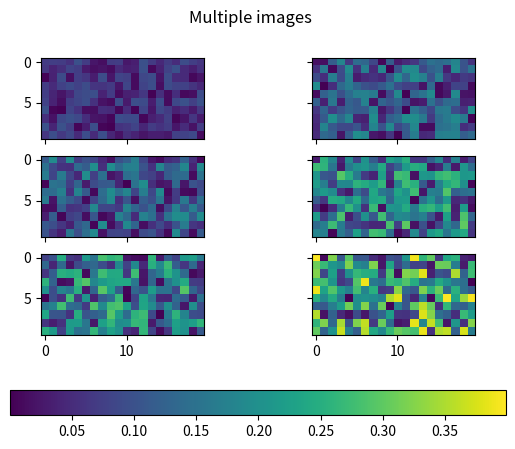

The matplotlib source for this figure:
"""
===============
Multiple images
===============

Make a set of images with a single colormap, norm, and colorbar.
"""
import matplotlib.pyplot as plt
import numpy as np
from matplotlib import colors
np.random.seed(19680801)
Nr = 3
Nc = 2
(fig, axs) = plt.subplots(Nr, Nc)
fig.suptitle('Multiple images')
images = []
for i in range(Nr):
    for j in range(Nc):
        data = (1 + i + j) / 10 * np.random.rand(10, 20)
        images.append(axs[i, j].imshow(data))
        axs[i, j].label_outer()
vmin = min((image.get_array().min() for image in images))
vmax = max((image.get_array().max() for image in images))
norm = colors.Normalize(vmin=vmin, vmax=vmax)
for im in images:
    im.set_norm(norm)
fig.colorbar(images[0], ax=axs, orientation='horizontal', fraction=0.1)

def update(changed_image):
    if False:
        for i in range(10):
            print('nop')
    for im in images:
        if changed_image.get_cmap() != im.get_cmap() or changed_image.get_clim() != im.get_clim():
            im.set_cmap(changed_image.get_cmap())
            im.set_clim(changed_image.get_clim())
for im in images:
    im.callbacks.connect('changed', update)
plt.show()